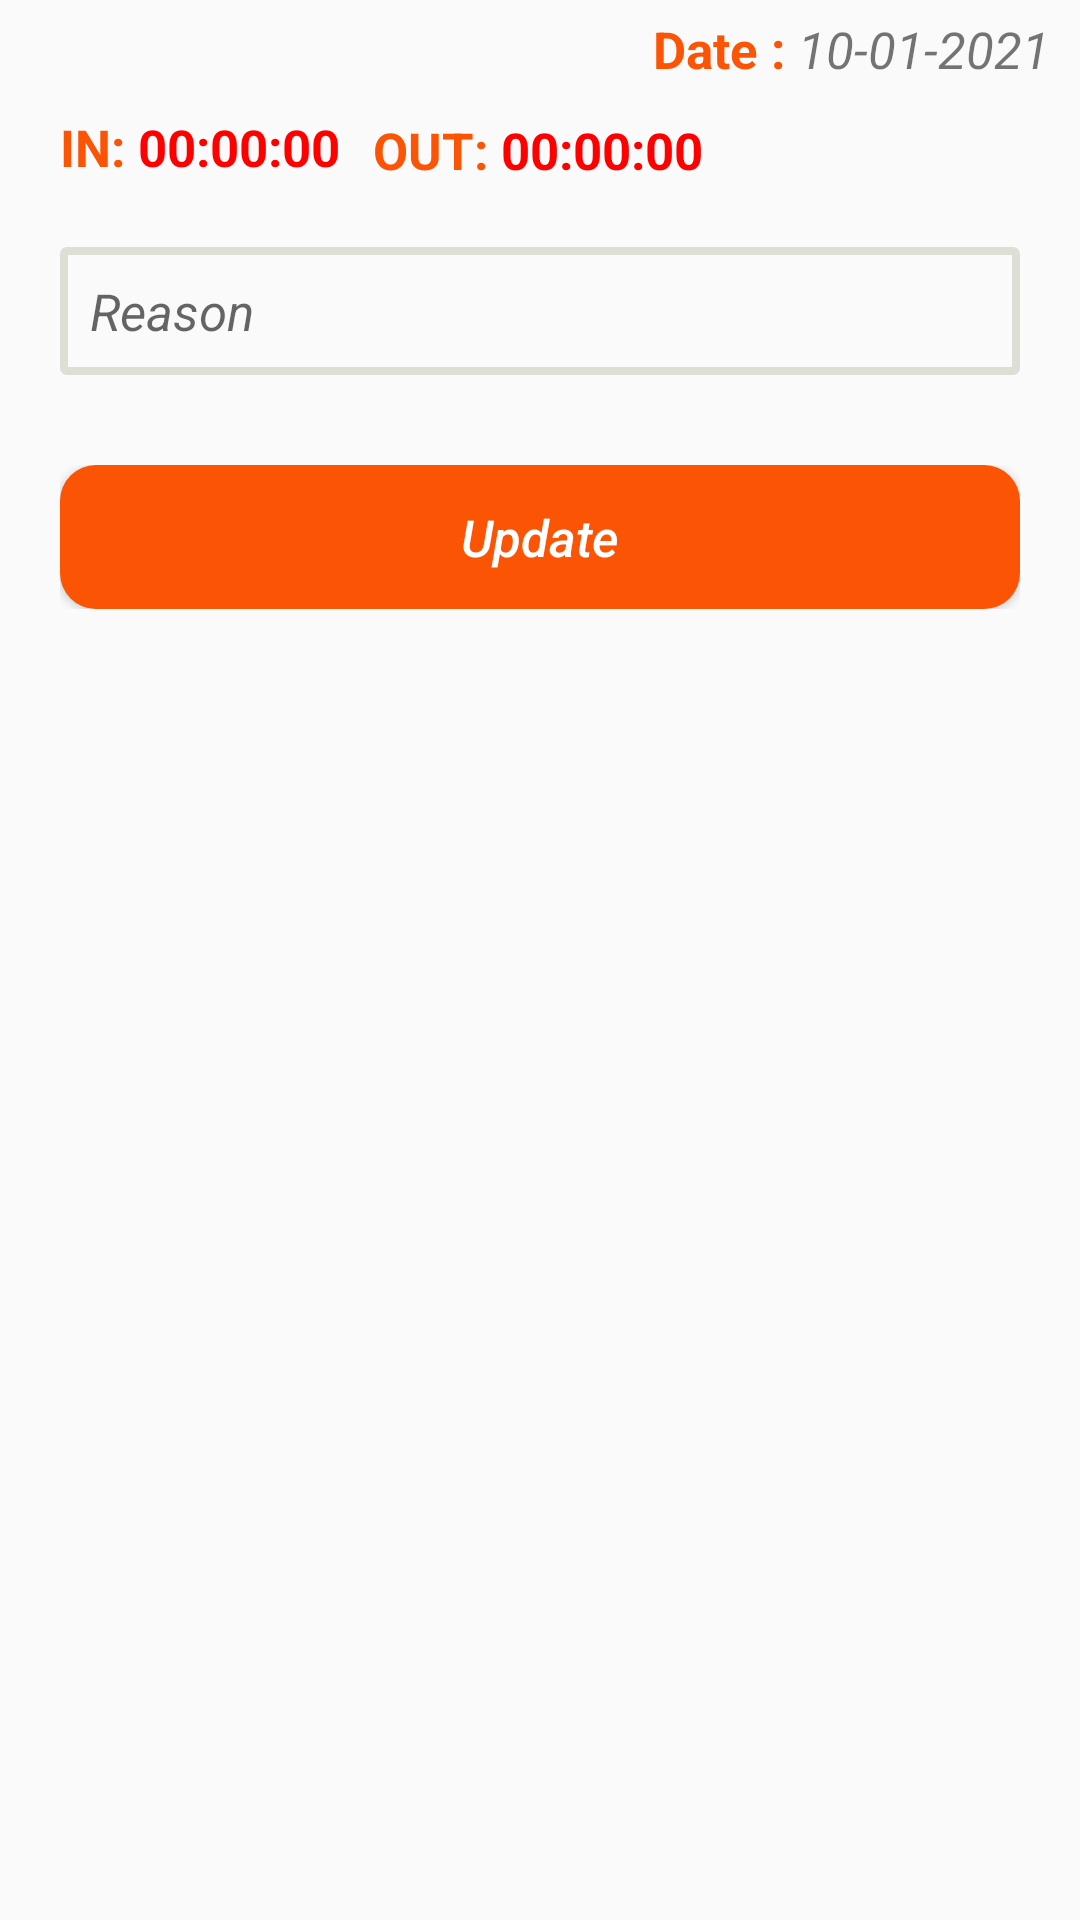

This screen was rendered from an Android layout file. Write that file and the resources it references.
<!-- AndroidManifest.xml: application theme AppTheme -->
<!-- res/layout/activity_updateattendnce.xml -->
<?xml version="1.0" encoding="utf-8"?>
<LinearLayout xmlns:android="http://schemas.android.com/apk/res/android"
    xmlns:app="http://schemas.android.com/apk/res-auto"
    xmlns:tools="http://schemas.android.com/tools"
    android:layout_width="match_parent"
    android:layout_height="match_parent"
  android:orientation="vertical"
    tools:context=".Updateattendnce">

  <LinearLayout
    android:layout_width="match_parent"
    android:layout_height="wrap_content"
    android:gravity="end"
    android:layout_marginTop="5dip"
    android:layout_marginRight="10dip"
    >
    <TextView
      android:layout_width="wrap_content"
      android:layout_height="wrap_content"
      android:text="Date : "
      android:textColor="@color/colorPrimary"
      android:textStyle="bold"
      android:textSize="17sp"
      >

    </TextView>
    <TextView
      android:id="@+id/datefetch"
      android:layout_width="wrap_content"
      android:layout_height="wrap_content"
      android:text="10-01-2021"
      android:textStyle="italic"
      android:textSize="17sp"
      >

    </TextView>


  </LinearLayout>
  <LinearLayout
    android:layout_width="match_parent"
    android:layout_height="wrap_content"
    android:layout_marginTop="10dip"
    android:layout_marginLeft="20dip"
    android:layout_marginRight="20dip"
    android:orientation="horizontal">
  <LinearLayout
    android:layout_width="wrap_content"
    android:layout_height="match_parent"
    android:layout_marginRight="10dp"



    >

    <TextView
      android:layout_width="wrap_content"
      android:layout_height="match_parent"
      android:text="IN: "
      android:textColor="@color/colorPrimary"
      android:textStyle="bold"
      android:textSize="17sp"
      >

    </TextView>
    <TextView
    android:id="@+id/loginedit"
      android:layout_width="wrap_content"
      android:layout_height="match_parent"
      android:text="00:00:00"
      android:textStyle="bold"
      android:textSize="17sp"
      android:textColor="#ff0000"
      >

    </TextView>
  </LinearLayout>
    <LinearLayout
      android:layout_width="wrap_content"
      android:layout_height="match_parent"
      android:padding="1dp"




      >
    <TextView
      android:layout_width="wrap_content"
      android:layout_height="wrap_content"
      android:text="OUT: "
      android:textColor="@color/colorPrimary"
      android:textStyle="bold"
      android:textSize="17sp"

      >

    </TextView>
    <TextView
       android:id="@+id/logoutedit"
      android:layout_width="wrap_content"
      android:layout_height="wrap_content"
      android:text="00:00:00"
      android:textStyle="bold"
      android:textSize="17sp"
      android:textColor="#ff0000"
      >

    </TextView>
    </LinearLayout>

  </LinearLayout>
  <LinearLayout
    android:layout_width="match_parent"
    android:layout_height="wrap_content"
    android:layout_marginLeft="10dip"
    android:layout_marginTop="10dip"
    android:layout_marginRight="10dip"

    android:gravity="start"
    android:padding="10dip"

    >

    <EditText
      android:id="@+id/resoenedit"
      android:layout_width="match_parent"
      android:layout_height="wrap_content"
      android:padding="10dip"
     android:hint="Reason"
      android:background="@drawable/edit_text_background_layout"
      android:textStyle="italic"
      android:textSize="17sp"
      >

    </EditText>
  </LinearLayout>
  <LinearLayout
    android:layout_width="match_parent"
    android:layout_height="wrap_content"
    android:layout_marginLeft="10dip"
    android:layout_marginTop="10dip"
    android:layout_marginRight="10dip"

    android:gravity="start"
    android:padding="10dip"

    >

    <Button
      android:id="@+id/updateid"
      android:layout_width="match_parent"
      android:layout_height="wrap_content"
      android:padding="10dip"
      android:hint="Update"
      android:background="@drawable/rounded_shape"
      android:textStyle="italic"
      android:textSize="17sp"

      android:textColorHint="@color/white"
      >

    </Button>
  </LinearLayout>
</LinearLayout>
<!-- resources referenced by this layout -->
<resources>
  <color name="colorPrimary">#fb5404</color>
  <color name="white">#ffffff</color>
  <!-- drawable edit_text_background_layout (drawable) -->
  <?xml version="1.0" encoding="utf-8"?>
  <shape xmlns:android="http://schemas.android.com/apk/res/android"
      android:shape="rectangle">
      <solid android:color="#00000000" />
      <stroke android:width="2.5dp"
          android:color="#deded5" />
      <corners
          android:radius="1dp"/>
  </shape>
  <!-- drawable rounded_shape (drawable) -->
  <?xml version="1.0" encoding="utf-8"?>
  <shape
    xmlns:android="http://schemas.android.com/apk/res/android"
    android:shape="rectangle"   >
  
    <solid
      android:color="@color/colorAccent" >
    </solid>
  
  
    <corners
      android:radius="12dp">
    </corners>
  
  </shape>
  <style name="AppTheme" parent="Theme.AppCompat.Light.DarkActionBar">
          
          <item name="colorPrimary">@color/colorPrimary</item>
          <item name="colorPrimaryDark">@color/colorPrimaryDark</item>
          <item name="colorAccent">@color/colorAccent</item>
          <item name="windowActionBar">false</item>
          <item name="windowNoTitle">true</item>
          <item name="android:windowContentTransitions" tools:targetApi="lollipop">true</item>
      </style>
  <color name="colorAccent">#fb5404</color>
  <color name="colorPrimaryDark">#303F9F</color>
</resources>
